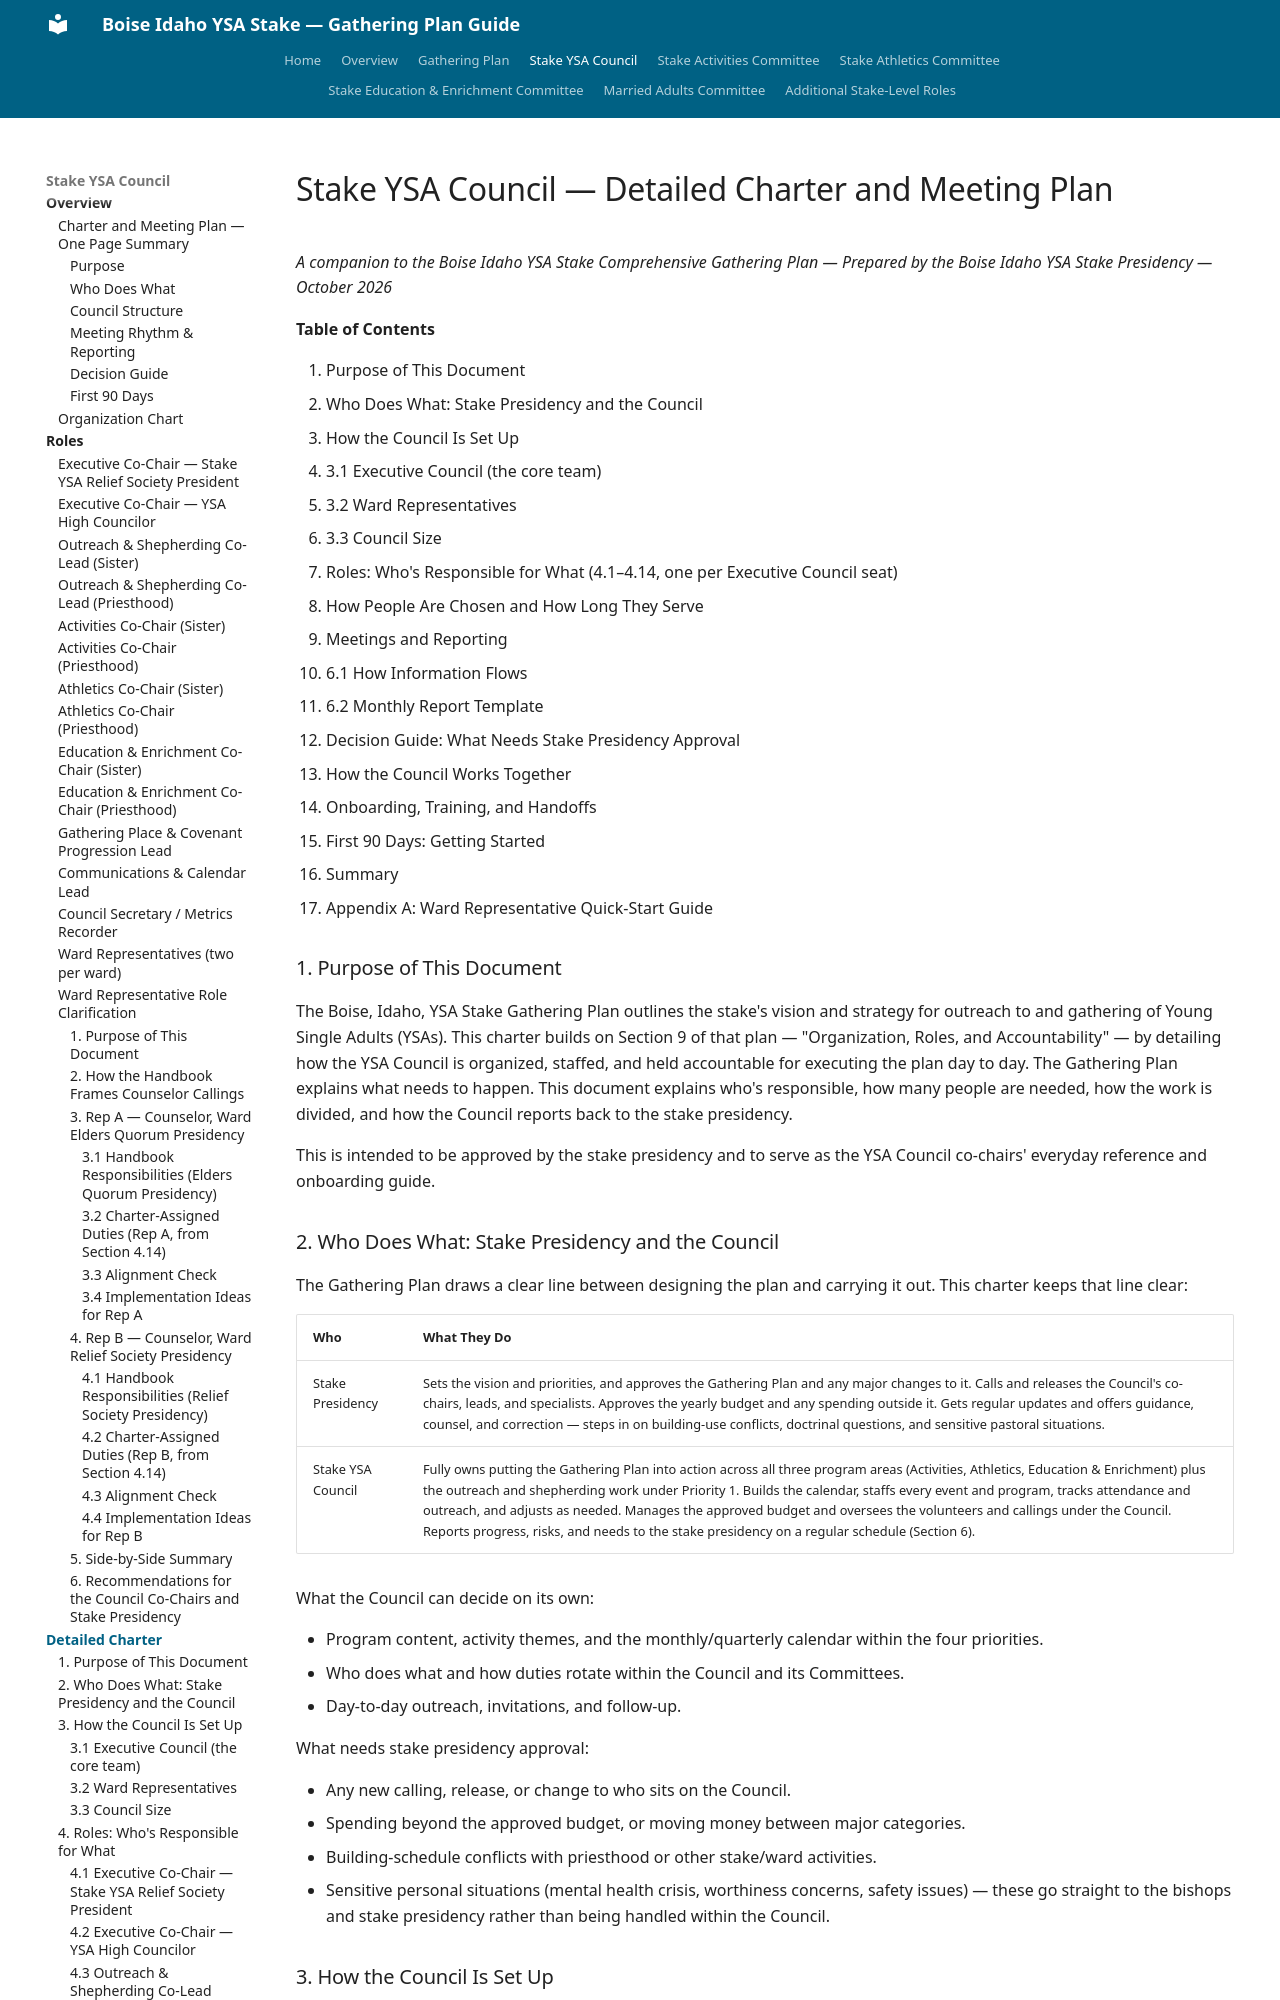

repository: mcb1510/gathering_plan_ysa_boise_stake · page: stake-ysa-council/detailed-charter/index.html · generator: mkdocs

# Stake YSA Council — Detailed Charter and Meeting Plan

*A companion to the Boise Idaho YSA Stake Comprehensive Gathering Plan — Prepared by the Boise Idaho YSA Stake Presidency — October 2026*

**Table of Contents**

1. Purpose of This Document
2. Who Does What: Stake Presidency and the Council
3. How the Council Is Set Up
   - 3.1 Executive Council (the core team)
   - 3.2 Ward Representatives
   - 3.3 Council Size
4. Roles: Who's Responsible for What (4.1–4.14, one per Executive Council seat)
5. How People Are Chosen and How Long They Serve
6. Meetings and Reporting
   - 6.1 How Information Flows
   - 6.2 Monthly Report Template
7. Decision Guide: What Needs Stake Presidency Approval
8. How the Council Works Together
9. Onboarding, Training, and Handoffs
10. First 90 Days: Getting Started
11. Summary
- Appendix A: Ward Representative Quick-Start Guide

### 1. Purpose of This Document

The Boise, Idaho, YSA Stake Gathering Plan outlines the stake's vision and strategy for outreach to and gathering of Young Single Adults (YSAs). This charter builds on Section 9 of that plan — "Organization, Roles, and Accountability" — by detailing how the YSA Council is organized, staffed, and held accountable for executing the plan day to day. The Gathering Plan explains what needs to happen. This document explains who's responsible, how many people are needed, how the work is divided, and how the Council reports back to the stake presidency.

This is intended to be approved by the stake presidency and to serve as the YSA Council co-chairs' everyday reference and onboarding guide.

### 2. Who Does What: Stake Presidency and the Council

The Gathering Plan draws a clear line between designing the plan and carrying it out. This charter keeps that line clear:

| Who | What They Do |
|---|---|
| Stake Presidency | Sets the vision and priorities, and approves the Gathering Plan and any major changes to it. Calls and releases the Council's co-chairs, leads, and specialists. Approves the yearly budget and any spending outside it. Gets regular updates and offers guidance, counsel, and correction — steps in on building-use conflicts, doctrinal questions, and sensitive pastoral situations. |
| Stake YSA Council | Fully owns putting the Gathering Plan into action across all three program areas (Activities, Athletics, Education & Enrichment) plus the outreach and shepherding work under Priority 1. Builds the calendar, staffs every event and program, tracks attendance and outreach, and adjusts as needed. Manages the approved budget and oversees the volunteers and callings under the Council. Reports progress, risks, and needs to the stake presidency on a regular schedule (Section 6). |

What the Council can decide on its own:

- Program content, activity themes, and the monthly/quarterly calendar within the four priorities.
- Who does what and how duties rotate within the Council and its Committees.
- Day-to-day outreach, invitations, and follow-up.

What needs stake presidency approval:

- Any new calling, release, or change to who sits on the Council.
- Spending beyond the approved budget, or moving money between major categories.
- Building-schedule conflicts with priesthood or other stake/ward activities.
- Sensitive personal situations (mental health crisis, worthiness concerns, safety issues) — these go straight to the bishops and stake presidency rather than being handled within the Council.

### 3. How the Council Is Set Up

The Council operates on two levels: an executive team responsible for outcomes and a network of ward reps who carry the plan into every ward.
